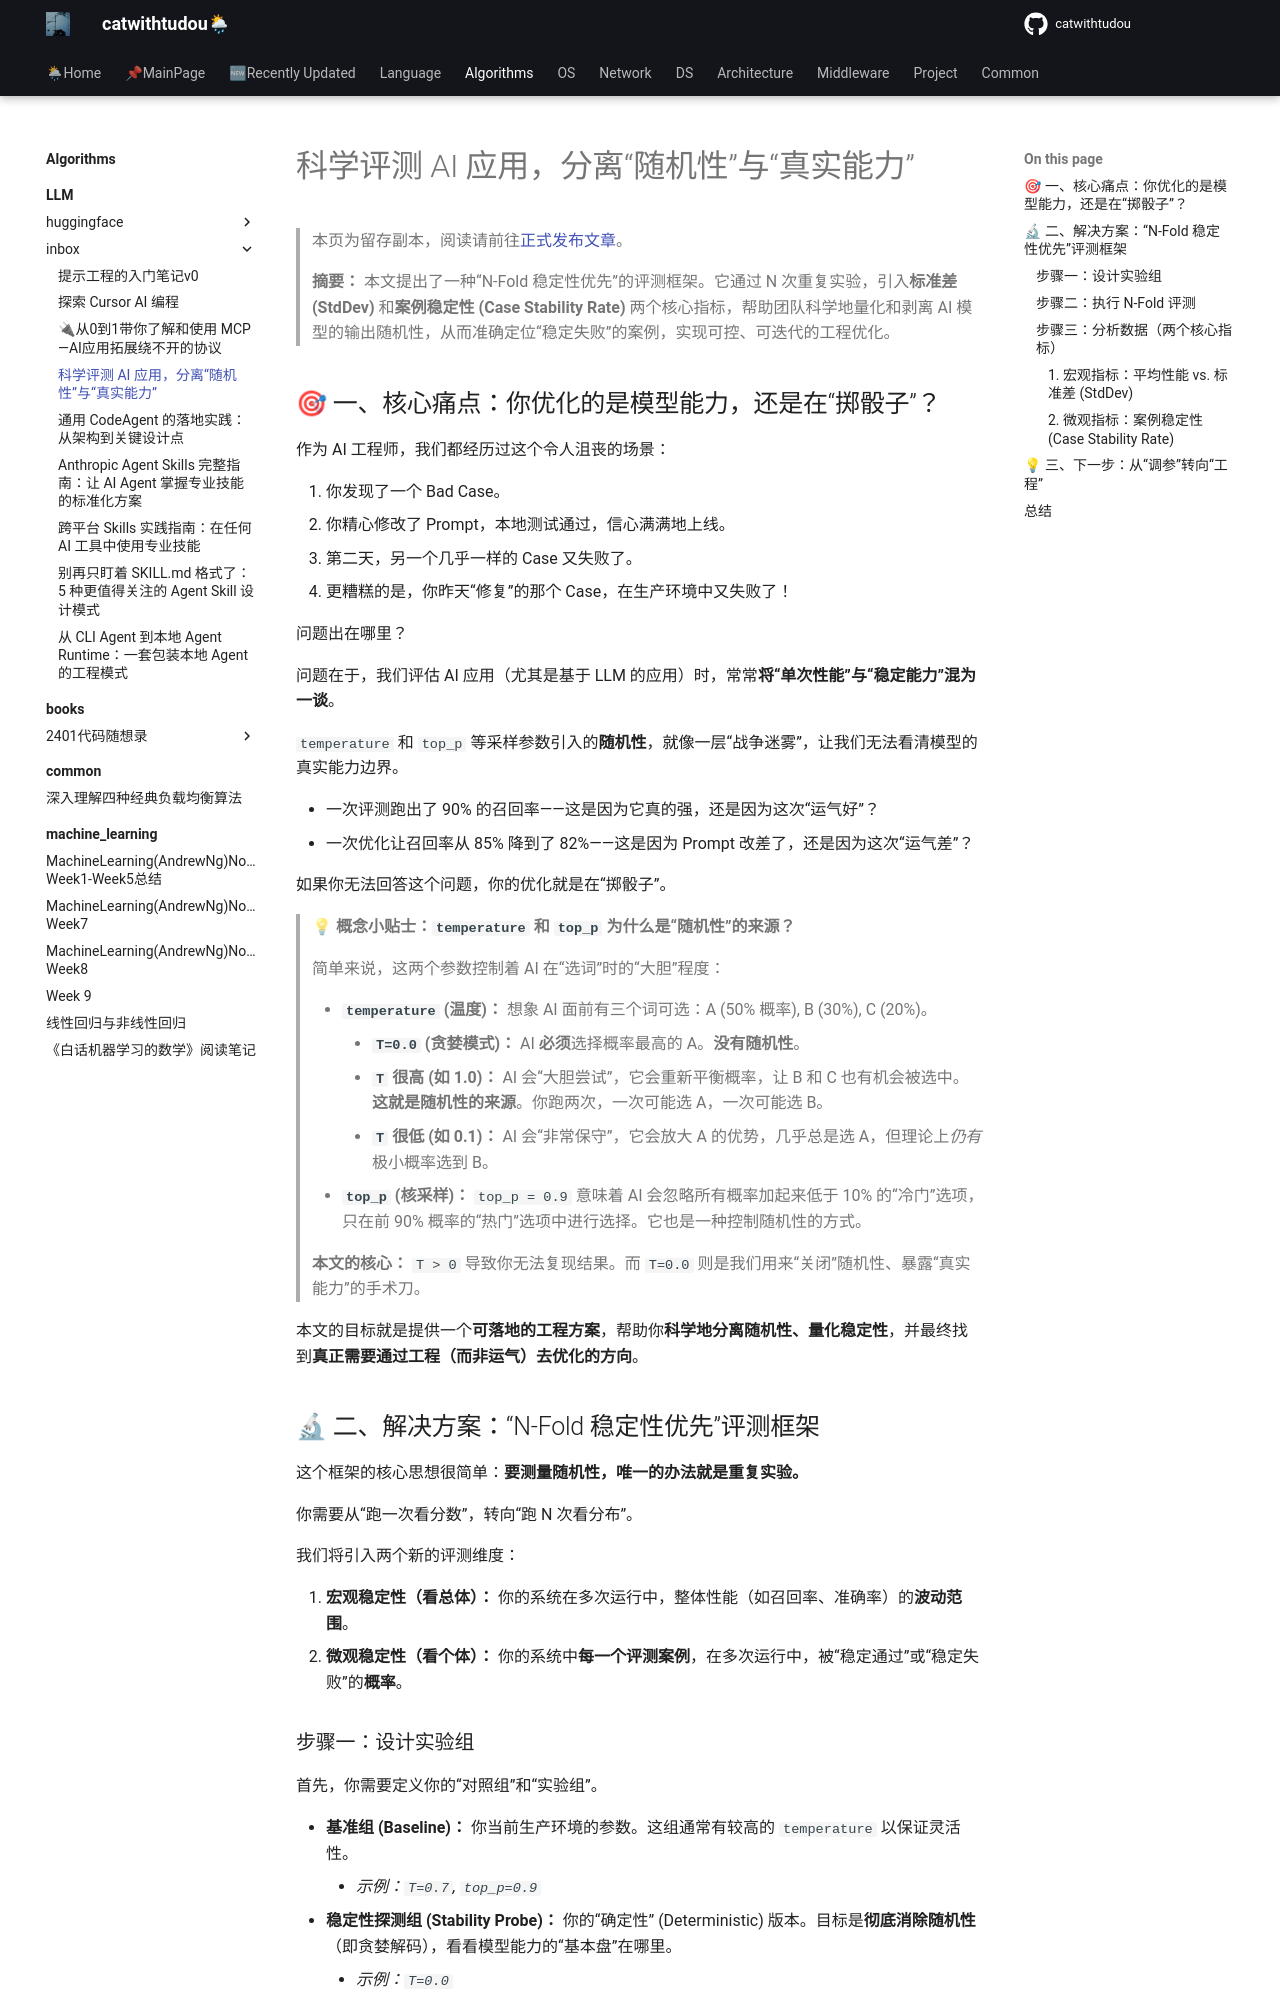

repository: catwithtudou/new_blog · page: algorithms/LLM/inbox/251109_llm_evaluate_n_fold/index.html · generator: mkdocs

---
search:
  exclude: true
---

# 科学评测 AI 应用，分离“随机性”与“真实能力”

> 本页为留存副本，阅读请前往[正式发布文章](../../../blog/posts/20251109_llm_evaluate_n_fold.md)。

> **摘要：** 本文提出了一种“N-Fold 稳定性优先”的评测框架。它通过 N 次重复实验，引入**标准差 (StdDev)** 和**案例稳定性 (Case Stability Rate)** 两个核心指标，帮助团队科学地量化和剥离 AI 模型的输出随机性，从而准确定位“稳定失败”的案例，实现可控、可迭代的工程优化。

## 🎯 一、核心痛点：你优化的是模型能力，还是在“掷骰子”？

作为 AI 工程师，我们都经历过这个令人沮丧的场景：

1. 你发现了一个 Bad Case。
2. 你精心修改了 Prompt，本地测试通过，信心满满地上线。
3. 第二天，另一个几乎一样的 Case 又失败了。
4. 更糟糕的是，你昨天“修复”的那个 Case，在生产环境中又失败了！

问题出在哪里？

问题在于，我们评估 AI 应用（尤其是基于 LLM 的应用）时，常常**将“单次性能”与“稳定能力”混为一谈**。

`temperature` 和 `top_p` 等采样参数引入的**随机性**，就像一层“战争迷雾”，让我们无法看清模型的真实能力边界。

- 一次评测跑出了 90% 的召回率——这是因为它真的强，还是因为这次“运气好”？
- 一次优化让召回率从 85% 降到了 82%——这是因为 Prompt 改差了，还是因为这次“运气差”？

如果你无法回答这个问题，你的优化就是在“掷骰子”。

> **💡 概念小贴士：`temperature` 和 `top_p` 为什么是“随机性”的来源？**
>
> 简单来说，这两个参数控制着 AI 在“选词”时的“大胆”程度：
>
> - **`temperature` (温度)：** 想象 AI 面前有三个词可选：A (50% 概率), B (30%), C (20%)。
>     - **`T=0.0` (贪婪模式)：** AI **必须**选择概率最高的 A。**没有随机性**。
>     - **`T` 很高 (如 1.0)：** AI 会“大胆尝试”，它会重新平衡概率，让 B 和 C 也有机会被选中。**这就是随机性的来源**。你跑两次，一次可能选 A，一次可能选 B。
>     - **`T` 很低 (如 0.1)：** AI 会“非常保守”，它会放大 A 的优势，几乎总是选 A，但理论上*仍有*极小概率选到 B。
> - **`top_p` (核采样)：** `top_p = 0.9` 意味着 AI 会忽略所有概率加起来低于 10% 的“冷门”选项，只在前 90% 概率的“热门”选项中进行选择。它也是一种控制随机性的方式。
>
> **本文的核心：** `T > 0` 导致你无法复现结果。而 `T=0.0` 则是我们用来“关闭”随机性、暴露“真实能力”的手术刀。

本文的目标就是提供一个**可落地的工程方案**，帮助你**科学地分离随机性、量化稳定性**，并最终找到**真正需要通过工程（而非运气）去优化的方向**。

## 🔬 二、解决方案：“N-Fold 稳定性优先”评测框架

这个框架的核心思想很简单：**要测量随机性，唯一的办法就是重复实验。**

你需要从“跑一次看分数”，转向“跑 N 次看分布”。

我们将引入两个新的评测维度：

1. **宏观稳定性（看总体）：** 你的系统在多次运行中，整体性能（如召回率、准确率）的**波动范围**。
2. **微观稳定性（看个体）：** 你的系统中**每一个评测案例**，在多次运行中，被“稳定通过”或“稳定失败”的**概率**。

### 步骤一：设计实验组

首先，你需要定义你的“对照组”和“实验组”。

- **基准组 (Baseline)：** 你当前生产环境的参数。这组通常有较高的 `temperature` 以保证灵活性。
    - *示例：`T=0.7`, `top_p=0.9`*
- **稳定性探测组 (Stability Probe)：** 你的“确定性” (Deterministic) 版本。目标是**彻底消除随机性**（即贪婪解码），看看模型能力的“基本盘”在哪里。
    - *示例：`T=0.0`*
